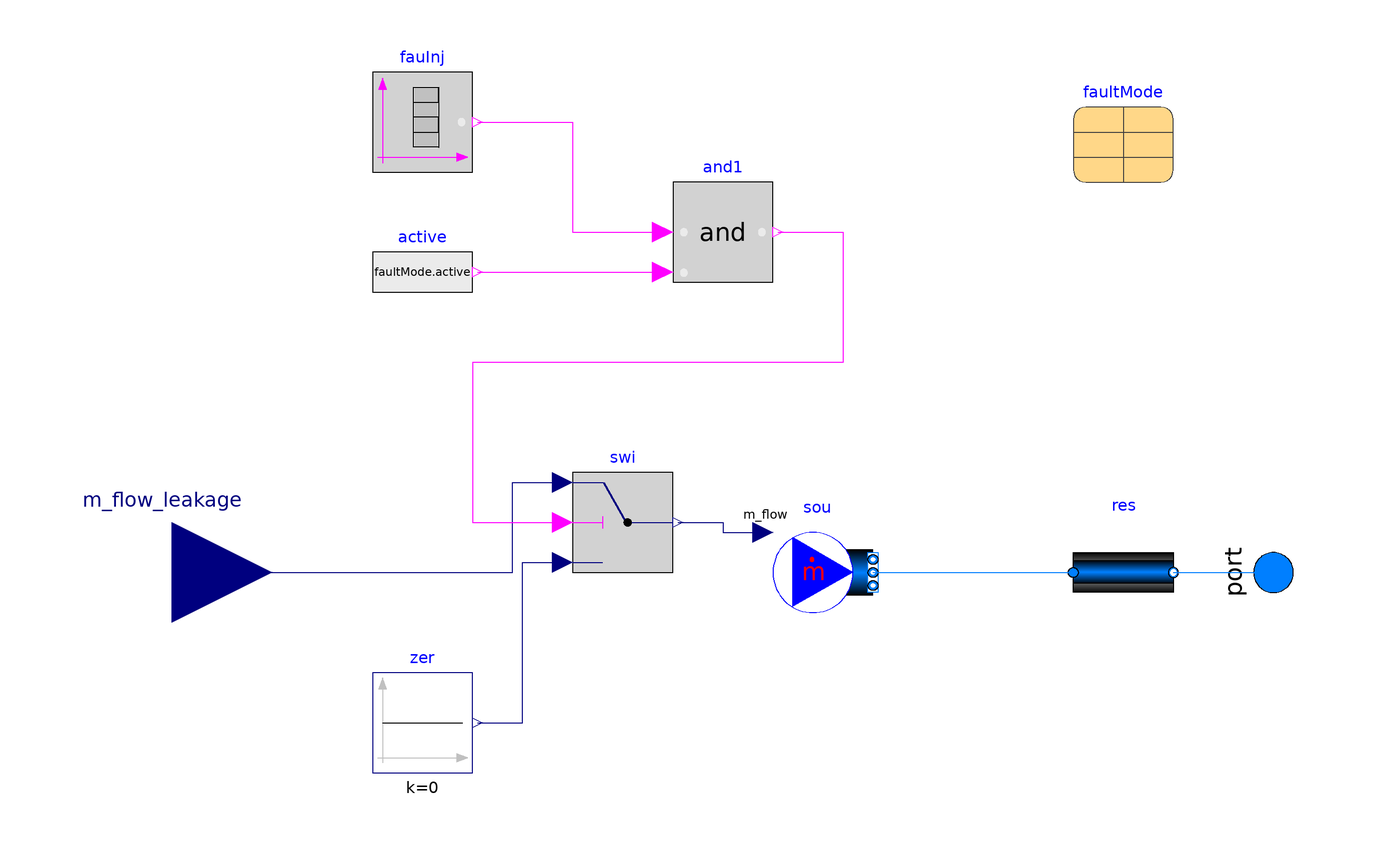

This picture is the connection diagram that the Modelica source below describes through its graphical annotations.

model Leakage "Leakage faults of equipment"
     replaceable package Medium = Modelica.Media.Interfaces.PartialMedium
    "Medium in the component"
      annotation (choices(
        choice(redeclare package Medium = Buildings.Media.Air "Moist air"),
        choice(redeclare package Medium = Buildings.Media.Water "Water"),
        choice(redeclare package Medium =
            Buildings.Media.Antifreeze.PropyleneGlycolWater (
              property_T=293.15,
              X_a=0.40)
              "Propylene glycol water, 40% mass fraction")));
  Buildings.Fluid.Sources.MassFlowSource_T sou(
    redeclare package Medium = Medium,
    use_m_flow_in=true,
    m_flow=1,
    nPorts=1)
    annotation (Placement(transformation(extent={{-10,-10},{10,10}},
        rotation=0,
        origin={10,0})));
  Modelica.Fluid.Interfaces.FluidPort_a port(redeclare package Medium = Medium)
                                             annotation (Placement(
        transformation(
        extent={{-10,-10},{10,10}},
        rotation=90,
        origin={100,0})));

  Buildings.Fluid.FixedResistances.PressureDrop res(
    redeclare package Medium = Medium,
    m_flow_nominal=1,
    dp_nominal=100)
    annotation (Placement(transformation(extent={{10,-10},{-10,10}},
        rotation=180,
        origin={70,0})));
  Modelica.Blocks.Interfaces.RealInput m_flow_leakage
    "Prescribed leakage mass flow rate: must be negative"
    annotation (Placement(transformation(extent={{-140,-20},{-100,20}})));
 parameter Generic.faultMode faultMode
    annotation (Placement(transformation(extent={{60,78},{80,98}})));
  Modelica.Blocks.Sources.BooleanTable fauInj(final startValue=false, table={
        faultMode.startTime,faultMode.endTime}) "Fault injected: true or false"
    annotation (Placement(transformation(extent={{-80,80},{-60,100}})));
  Modelica.Blocks.Sources.Constant zer(k=0)
    annotation (Placement(transformation(extent={{-80,-40},{-60,-20}})));
  Modelica.Blocks.Logical.Switch swi
    annotation (Placement(transformation(extent={{-40,0},{-20,20}})));

  Modelica.Blocks.Sources.BooleanExpression active(y=faultMode.active)
    "Fault is injected"
    annotation (Placement(transformation(extent={{-80,50},{-60,70}})));
  Modelica.Blocks.Logical.And and1
    annotation (Placement(transformation(extent={{-20,58},{0,78}})));
equation
  connect(sou.ports[1], res.port_a) annotation (Line(points={{20,0},{60,0},{60,1.77636e-15}},
                                                              color={0,127,255}));
  connect(res.port_b, port) annotation (Line(points={{80,-8.88178e-16},{100,-8.88178e-16},
          {100,0}},  color={0,127,255}));
  connect(m_flow_leakage, swi.u1) annotation (Line(points={{-120,0},{-52,0},{-52,
          18},{-42,18}}, color={0,0,127}));
  connect(zer.y, swi.u3) annotation (Line(points={{-59,-30},{-50,-30},{-50,2},{-42,
          2}}, color={0,0,127}));
  connect(swi.y, sou.m_flow_in) annotation (Line(points={{-19,10},{-10,10},{-10,
          8},{-2,8}}, color={0,0,127}));
  connect(fauInj.y, and1.u1) annotation (Line(points={{-59,90},{-40,90},{-40,68},
          {-22,68}}, color={255,0,255}));
  connect(active.y, and1.u2)
    annotation (Line(points={{-59,60},{-22,60}}, color={255,0,255}));
  connect(and1.y, swi.u2) annotation (Line(points={{1,68},{14,68},{14,42},{-60,
          42},{-60,10},{-42,10}}, color={255,0,255}));
  annotation (defaultComponentName="lea",
  Icon(coordinateSystem(preserveAspectRatio=false), graphics={
        Rectangle(
          extent={{-100,40},{100,-26}},
          lineColor={0,0,255},
          pattern=LinePattern.None,
          fillColor={238,46,47},
          fillPattern=FillPattern.Solid),
        Ellipse(
          extent={{-40,-12},{-50,-34}},
          lineColor={238,46,47},
          closure=EllipseClosure.Chord),
        Ellipse(
          extent={{-14,-32},{-24,-54}},
          lineColor={238,46,47},
          closure=EllipseClosure.Chord),
        Ellipse(
          extent={{18,-46},{8,-68}},
          lineColor={238,46,47},
          closure=EllipseClosure.Chord),
        Ellipse(
          extent={{-14,-68},{-24,-90}},
          lineColor={238,46,47},
          closure=EllipseClosure.Chord),
        Ellipse(
          extent={{-36,-48},{-46,-70}},
          lineColor={238,46,47},
          closure=EllipseClosure.Chord),Text(
        extent={{-150,150},{150,110}},
        lineColor={238,46,47},
          textString="%name")}),                                 Diagram(
        coordinateSystem(preserveAspectRatio=false)));
end Leakage;